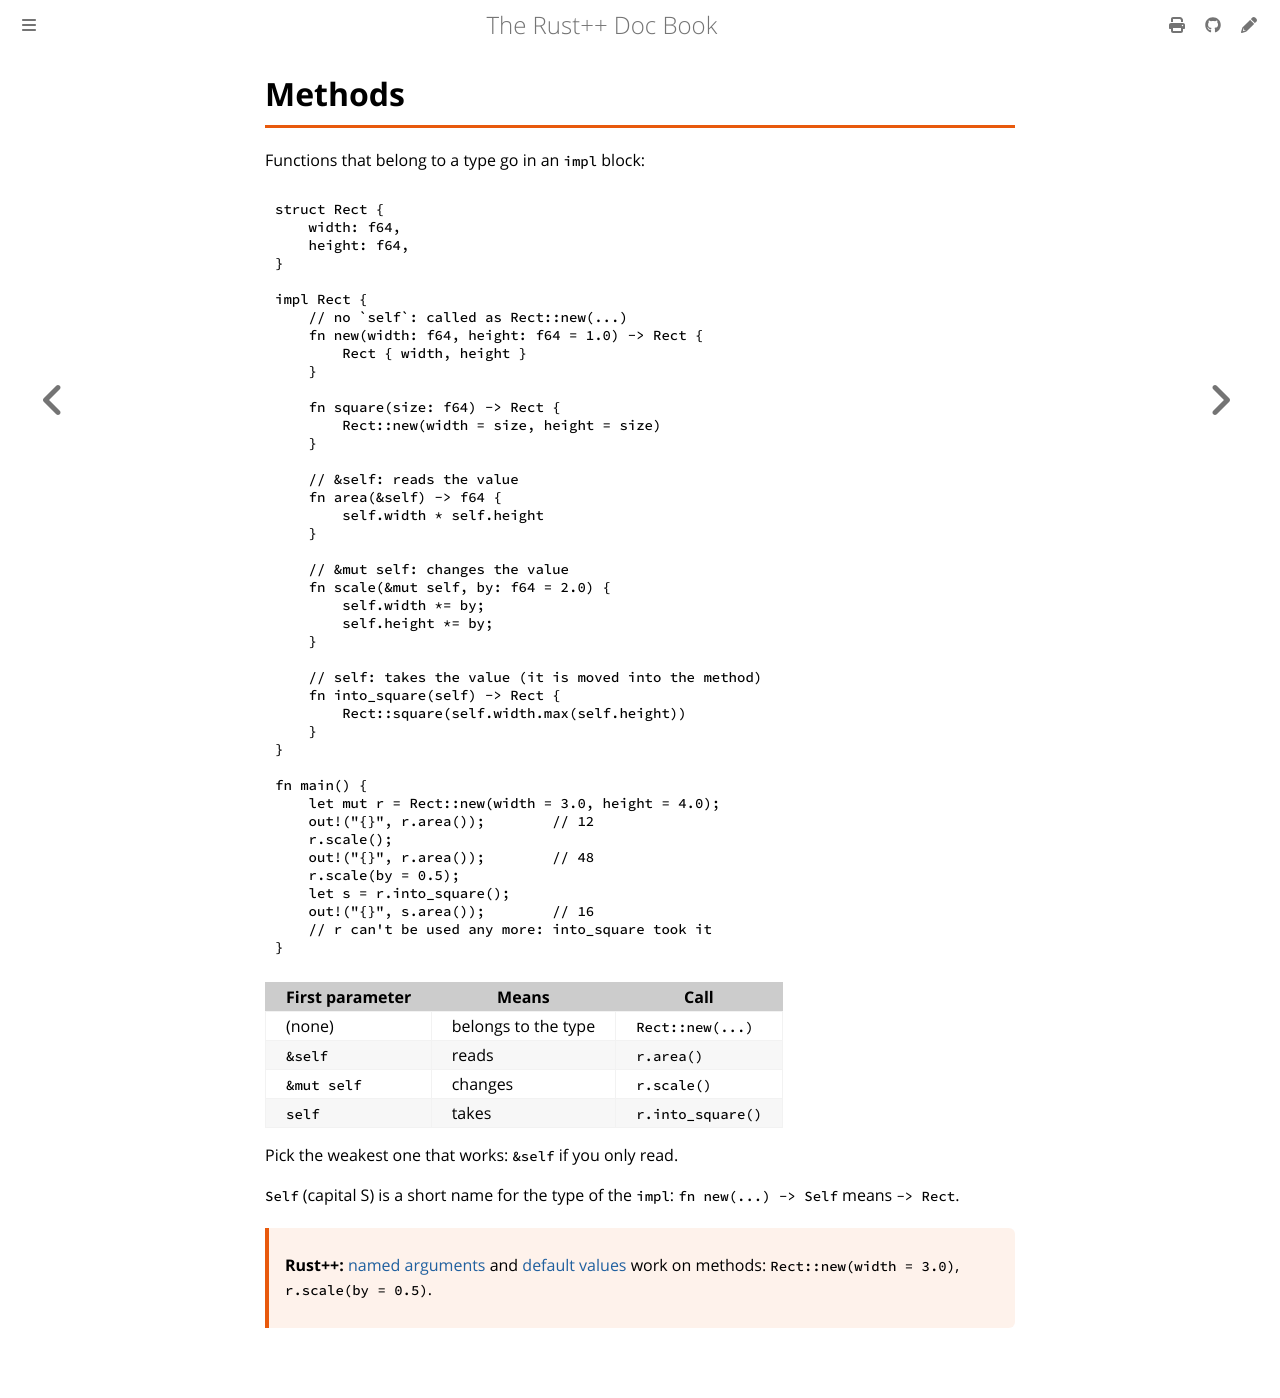

repository: AlzelemX/Rodet · page: types/methods.html · generator: mdbook

# Methods

Functions that belong to a type go in an `impl` block:

```rust
struct Rect {
    width: f64,
    height: f64,
}

impl Rect {
    // no `self`: called as Rect::new(...)
    fn new(width: f64, height: f64 = 1.0) -> Rect {
        Rect { width, height }
    }

    fn square(size: f64) -> Rect {
        Rect::new(width = size, height = size)
    }

    // &self: reads the value
    fn area(&self) -> f64 {
        self.width * self.height
    }

    // &mut self: changes the value
    fn scale(&mut self, by: f64 = 2.0) {
        self.width *= by;
        self.height *= by;
    }

    // self: takes the value (it is moved into the method)
    fn into_square(self) -> Rect {
        Rect::square(self.width.max(self.height))
    }
}

fn main() {
    let mut r = Rect::new(width = 3.0, height = 4.0);
    out!("{}", r.area());        // 12
    r.scale();
    out!("{}", r.area());        // 48
    r.scale(by = 0.5);
    let s = r.into_square();
    out!("{}", s.area());        // 16
    // r can't be used any more: into_square took it
}
```

| First parameter | Means | Call |
|---|---|---|
| (none) | belongs to the type | `Rect::new(...)` |
| `&self` | reads | `r.area()` |
| `&mut self` | changes | `r.scale()` |
| `self` | takes | `r.into_square()` |

Pick the weakest one that works: `&self` if you only read.

`Self` (capital S) is a short name for the type of the `impl`:
`fn new(...) -> Self` means `-> Rect`.

> **Rodet:** [named arguments](../basics/named-arguments.md) and
> [default values](../basics/default-values.md) work on methods:
> `Rect::new(width = 3.0)`, `r.scale(by = 0.5)`.
